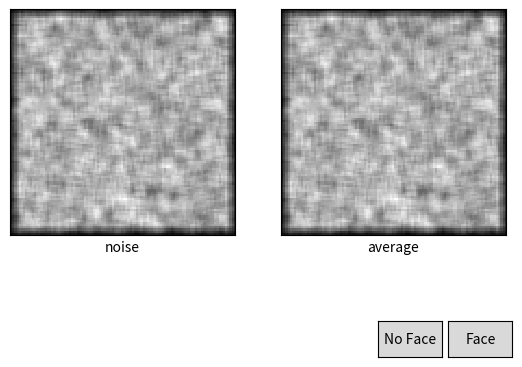

Write the Python code that produced this figure.
from matplotlib.widgets import Button
from scipy import signal
import numpy as np
import pylab as plt

image_size = 100
kernel_size = 5

kernel = np.ones((kernel_size, kernel_size))
im = signal.convolve(np.random.random((image_size, image_size)), kernel)

ax = plt.subplot(121)
l = ax.imshow(im, cmap=plt.cm.gray, interpolation='nearest')
ax.set_xticks([])
ax.set_yticks([])
ax.set_xlabel('noise')

ax = plt.subplot(122)
m = ax.imshow(im, cmap=plt.cm.gray, interpolation='nearest')
ax.set_xticks([])
ax.set_yticks([])
ax.set_xlabel('average')
plt.subplots_adjust(bottom=0.2)

class Caller:

    def __init__(self, im):
        self.im = im
        self.face_list = []

    def face(self, event):
        self.face_list.append(self.im)
        self.im = signal.convolve(np.random.random((image_size, image_size)), kernel)
        l.set_data(self.im)
        m.set_data(np.mean(np.array(self.face_list), axis=0))
        plt.draw()

    def no_face(self, event):
        self.im = signal.convolve(np.random.random((image_size, image_size)), kernel)
        l.set_data(self.im)
        plt.draw()

callback = Caller(im)
axprev = plt.axes([0.7, 0.05, 0.1, 0.075])
axnext = plt.axes([0.81, 0.05, 0.1, 0.075])
bnext = Button(axnext, 'Face')
bnext.on_clicked(callback.face)
bprev = Button(axprev, 'No Face')
bprev.on_clicked(callback.no_face)

plt.show()



